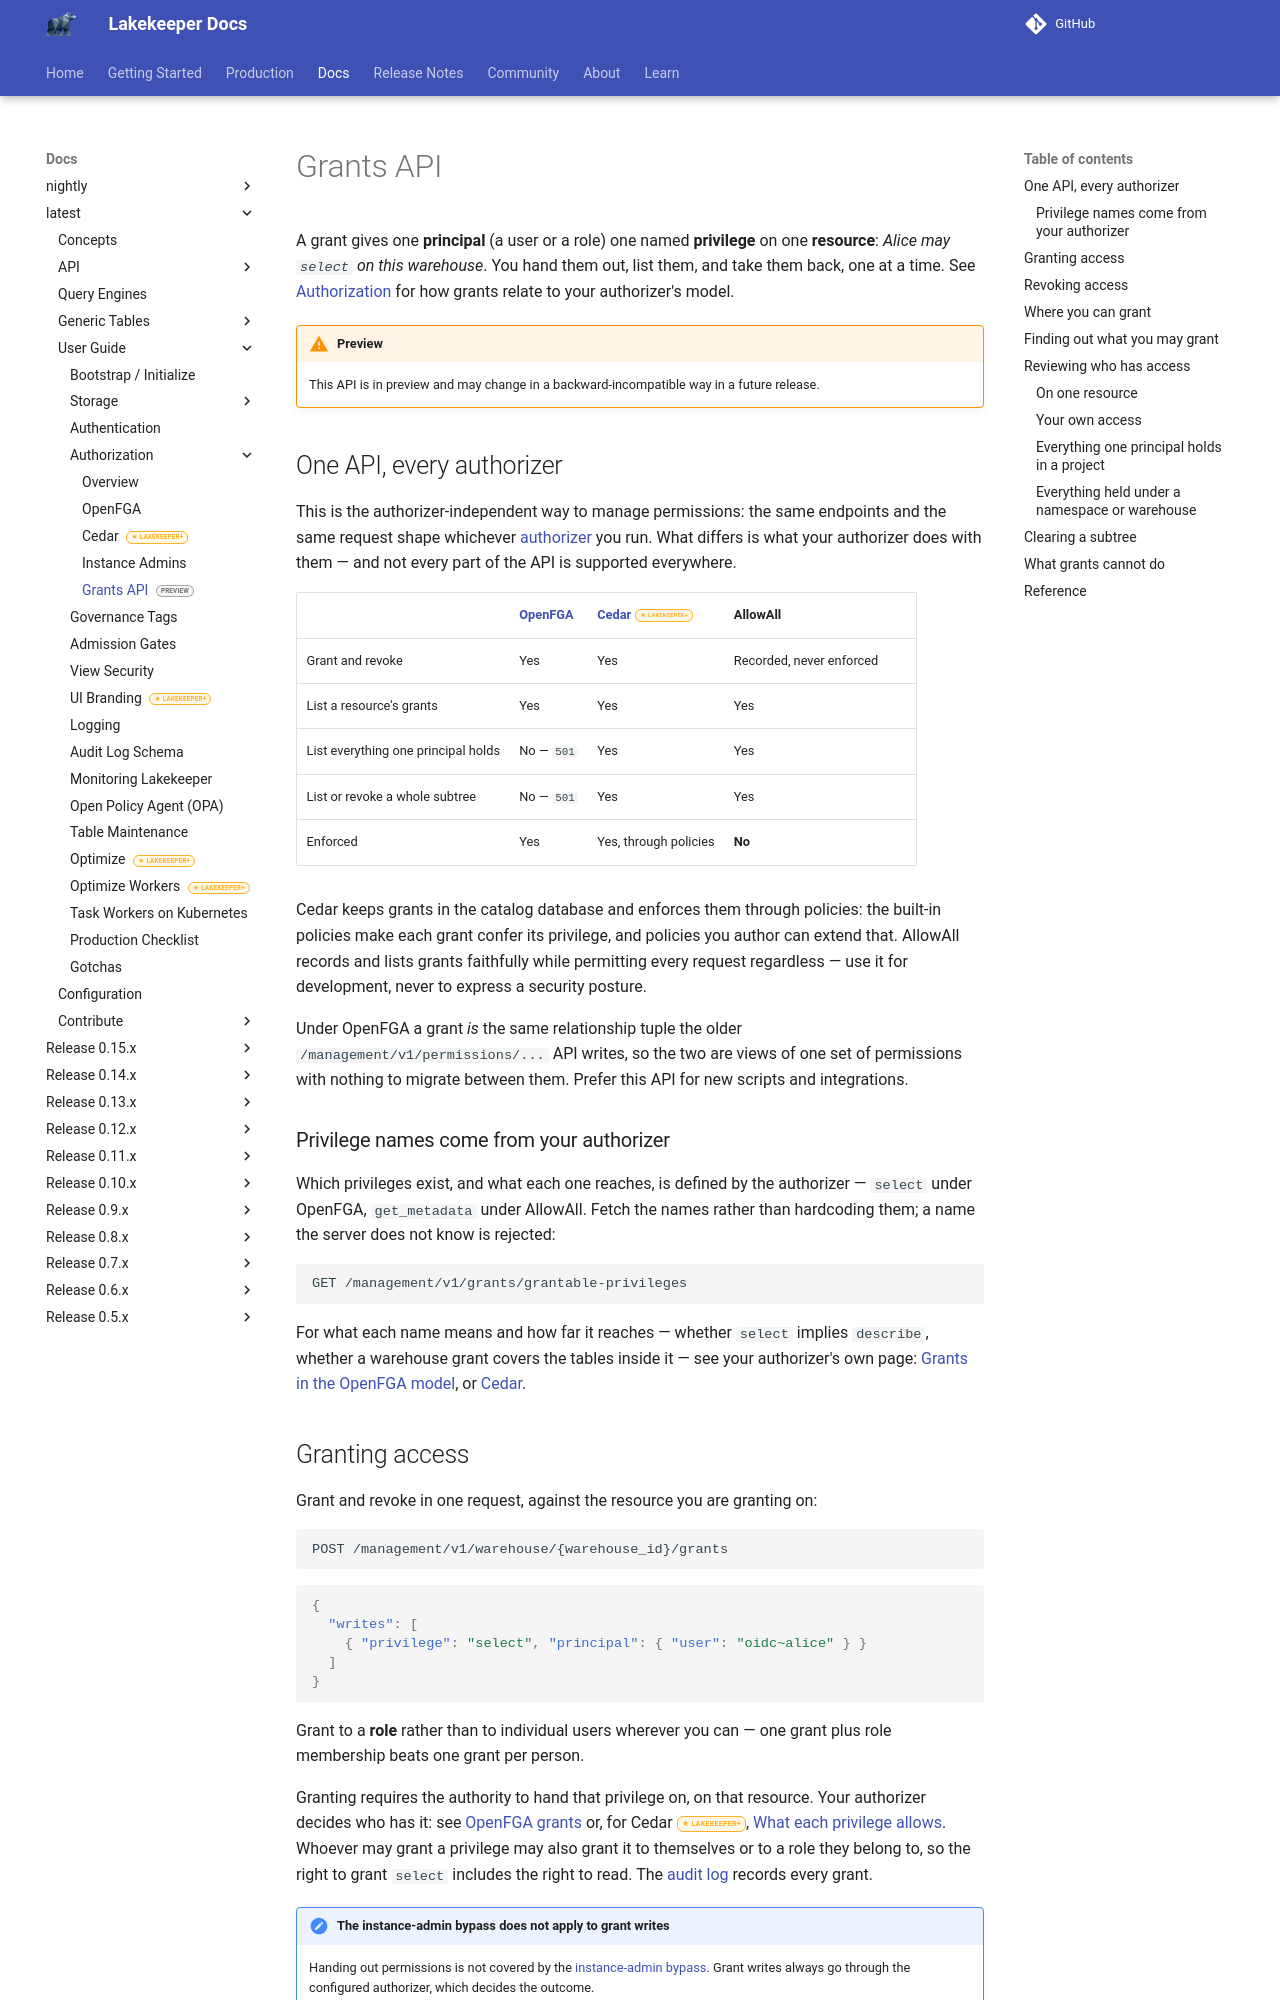

repository: lakekeeper/lakekeeper · page: docs/latest/grants/index.html · generator: mkdocs

---
description: "Grant, list and revoke a single privilege for one principal on one resource with Lakekeeper's authorizer-independent Grants API."
---

# Grants API

A grant gives one **principal** (a user or a role) one named **privilege** on one **resource**: *Alice may `select` on this warehouse*. You hand them out, list them, and take them back, one at a time. See [Authorization](./authorization.md#grants-privileges-and-roles) for how grants relate to your authorizer's model.

!!! warning "Preview"
    This API is in preview and may change in a backward-incompatible way in a future release.

## One API, every authorizer

This is the authorizer-independent way to manage permissions: the same endpoints and the same request shape whichever [authorizer](./authorization.md#choose-an-authorizer) you run. What differs is what your authorizer does with them — and not every part of the API is supported everywhere.

| | [OpenFGA](./authorization-openfga.md) | [Cedar](./authorization-cedar.md)<span class="lkp"></span> | AllowAll |
|---|---|---|---|
| Grant and revoke | Yes | Yes | Recorded, never enforced |
| List a resource's grants | Yes | Yes | Yes |
| List everything one principal holds | No — `501` | Yes | Yes |
| List or revoke a whole subtree | No — `501` | Yes | Yes |
| Enforced | Yes | Yes, through policies | **No** |

Cedar keeps grants in the catalog database and enforces them through policies: the built-in policies make each grant confer its privilege, and policies you author can extend that. AllowAll records and lists grants faithfully while permitting every request regardless — use it for development, never to express a security posture.

Under OpenFGA a grant *is* the same relationship tuple the older `/management/v1/permissions/...` API writes, so the two are views of one set of permissions with nothing to migrate between them. Prefer this API for new scripts and integrations.

### Privilege names come from your authorizer

Which privileges exist, and what each one reaches, is defined by the authorizer — `select` under OpenFGA, `get_metadata` under AllowAll. Fetch the names rather than hardcoding them; a name the server does not know is rejected:

```http
GET /management/v1/grants/grantable-privileges
```

For what each name means and how far it reaches — whether `select` implies `describe`, whether a warehouse grant covers the tables inside it — see your authorizer's own page: [Grants in the OpenFGA model](./authorization-openfga.md#grants), or [Cedar](./authorization-cedar.md).

## Granting access

Grant and revoke in one request, against the resource you are granting on:

```http
POST /management/v1/warehouse/{warehouse_id}/grants
```

```json
{
  "writes": [
    { "privilege": "select", "principal": { "user": "oidc~alice" } }
  ]
}
```

Grant to a **role** rather than to individual users wherever you can — one grant plus role membership beats one grant per person.

Granting requires the authority to hand that privilege on, on that resource. Your authorizer decides who has it: see [OpenFGA grants](./authorization-openfga.md#grants) or, for Cedar<span class="lkp"></span>, [What each privilege allows](./authorization-cedar.md#what-each-privilege-allows). Whoever may grant a privilege may also grant it to themselves or to a role they belong to, so the right to grant `select` includes the right to read. The [audit log](./logging.md#audit-logs) records every grant.

!!! note "The instance-admin bypass does not apply to grant writes"
    Handing out permissions is not covered by the [instance-admin bypass](./instance-admins.md). Grant writes always go through the configured authorizer, which decides the outcome.
